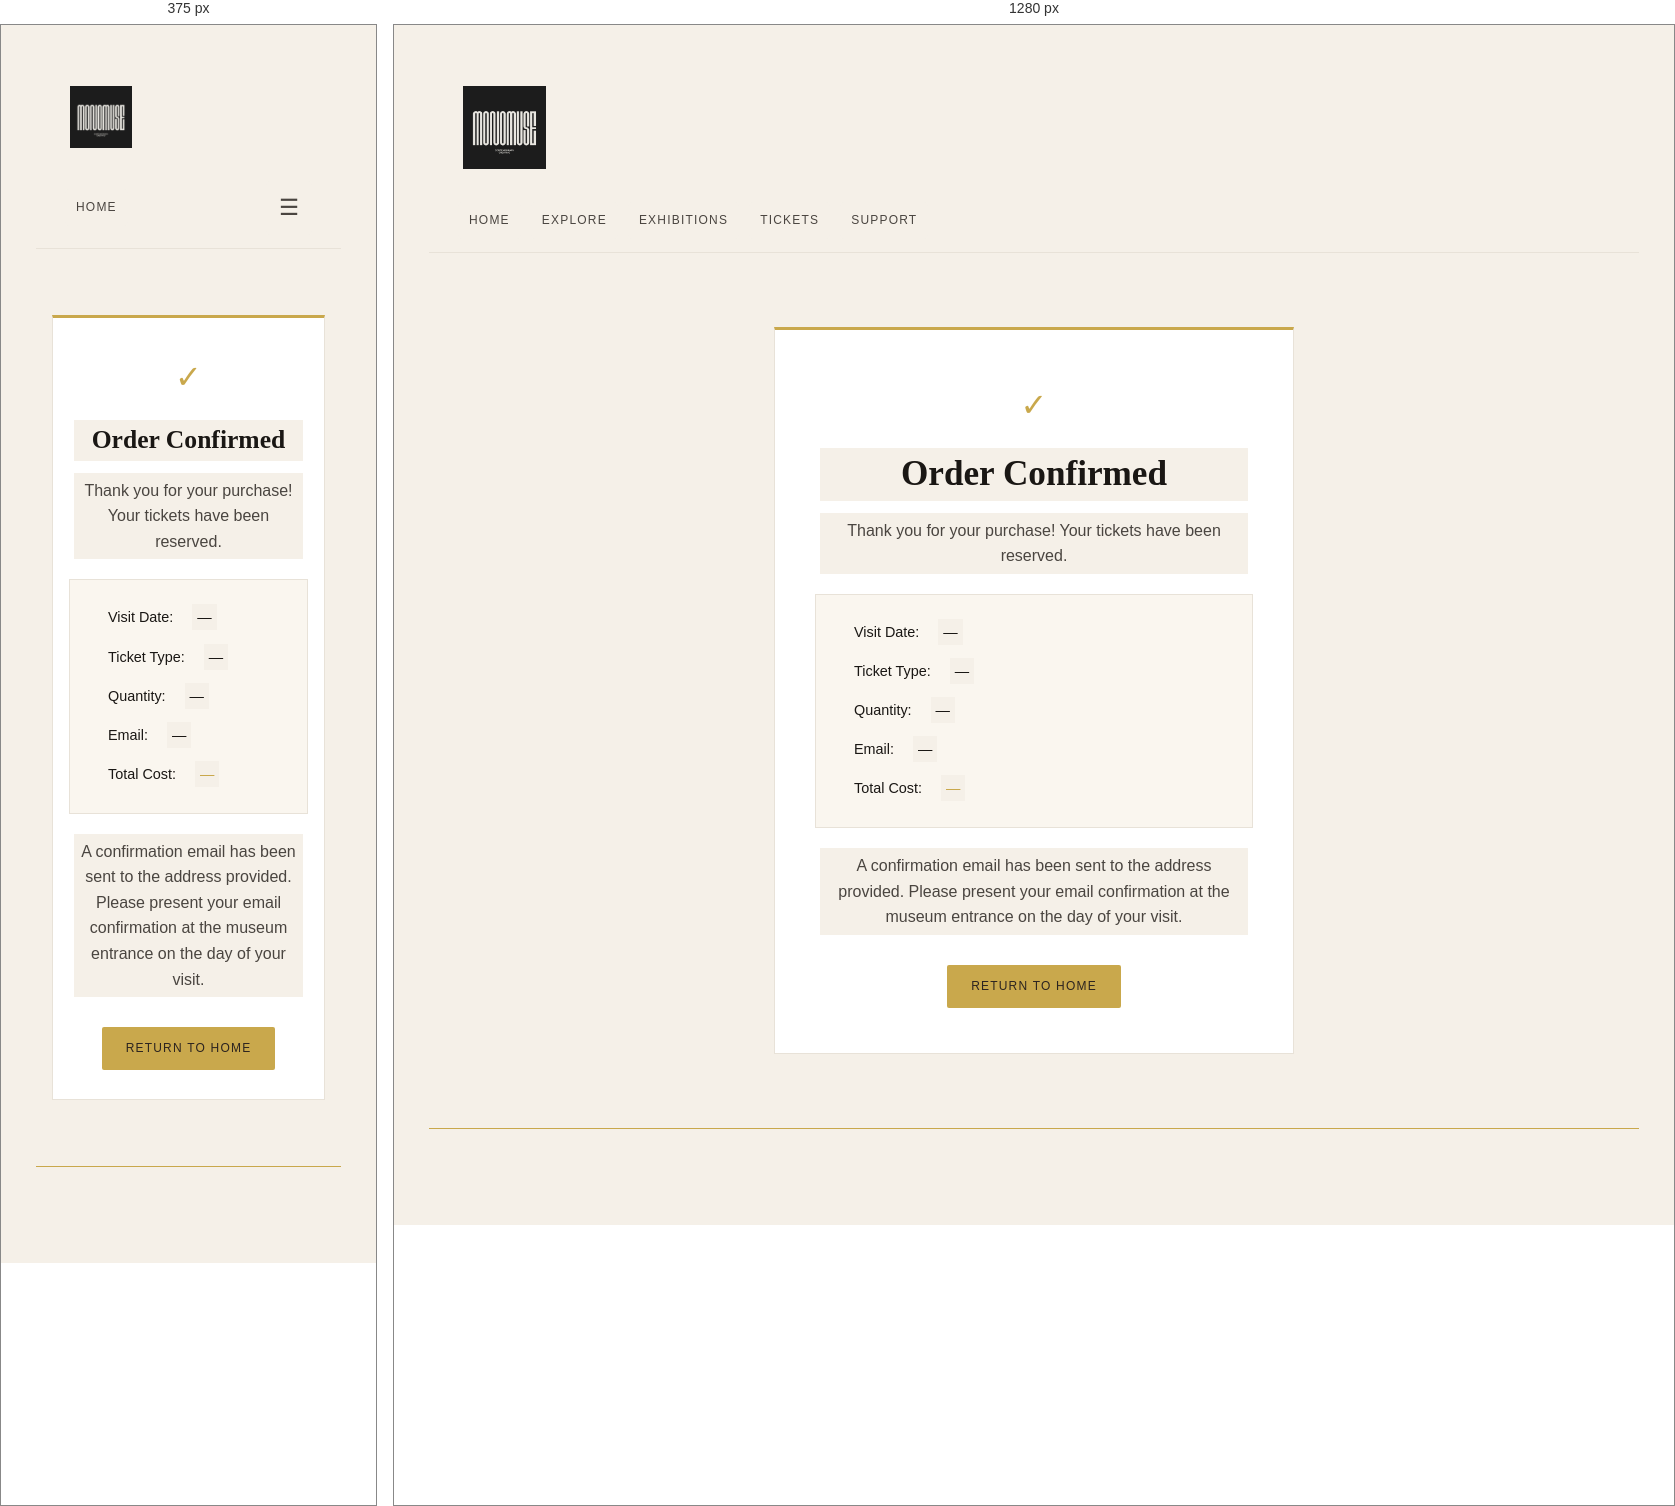
Rendered at 375 px and 1280 px, left to right.

<!-- file: confirmation.html -->
<!DOCTYPE html>
<head>
  <meta name="viewport" content="width=device-width, initial-scale=1.0">
  <meta name="author" content="Leon Liu">
  <meta name="description" content="Order confirmation — MonoMuse ticket purchase">
  <title>Confirmation | MonoMuse</title>
  <link rel="preconnect" href="https://fonts.googleapis.com">
  <link rel="preconnect" href="https://fonts.gstatic.com" crossorigin>
  <link href="https://fonts.googleapis.com/css2?family=Playfair+Display:ital,wght@0,400;0,600;1,400&family=DM+Sans:wght@300;400;500&display=swap" rel="stylesheet">
  <link rel="stylesheet" href="../static/style.css">
  <script src="https://code.jquery.com/jquery-4.0.0.min.js"
    integrity="sha256-OaVG6prZf4v69dPg6PhVattBXkcOWQB62pdZ3ORyrao="
    crossorigin="anonymous"></script>
  <script src="../static/script.js" defer></script>
</head>
<body onload="addYear(); loadConfirmation();">
  <div class="container">

    <header class="header">
      <img id="logo" src="../static/monomuselogo.png" alt="MonoMuse Museum Logo">
    </header>

    <nav class="nav_bar" id="navbar">
      <a href="../index.html">Home</a>
      <a href="explore.html">Explore</a>
      <a href="exhibitions.html">Exhibitions</a>
      <a href="tickets.html">Tickets</a>
      <a href="support.html">Support</a>
      <a href="javascript:void(0)" class="hamburger" onclick="toggleNav()" aria-label="Toggle navigation menu">&#9776;</a>
    </nav>

    <main class="main">

      <div class="confirmation-box">
        <div class="check-icon" aria-hidden="true">&#10003;</div>
        <h1>Order Confirmed</h1>
        <p>Thank you for your purchase! Your tickets have been reserved.</p>

        <div class="order-details" id="orderDetails">
          <p><strong>Visit Date:</strong> <span id="confDate">&mdash;</span></p>
          <p><strong>Ticket Type:</strong> <span id="confType">&mdash;</span></p>
          <p><strong>Quantity:</strong> <span id="confQty">&mdash;</span></p>
          <p><strong>Email:</strong> <span id="confEmail">&mdash;</span></p>
          <p><strong>Total Cost:</strong> <span id="confTotal" class="text-accent">&mdash;</span></p>
        </div>

        <p>A confirmation email has been sent to the address provided. Please present your email confirmation at the museum entrance on the day of your visit.</p>

        <a class="cta cta-gold" href="../index.html" style="margin-top:20px;display:inline-block;">Return to Home</a>
      </div>

    </main>

    <footer class="footer">
      <p id="copyYear"></p>
    </footer>

  </div>
</body>
</html>


/* @media block from style.css */
@media only screen and (max-width: 650px) {
  #logo {
    width: 28%;
  }

  .nav_bar {
    flex-wrap: wrap;
    position: relative;
  }

  .nav_bar a:not(:first-child):not(.hamburger) {
    display: none;
  }

  .hamburger {
    display: inline-block;
  }

  .nav_bar.responsive a:not(.hamburger) {
    display: block;
    width: 100%;
    padding: 10px 12px;
    border-bottom: 1px solid #1a1714;
  }

  .nav_bar.responsive .hamburger {
    margin-left: auto;
  }

  .main {
    padding: 16px;
  }

  h1 { 
    font-size: 1.6rem; 
  }

  h2 { 
    font-size: 1.2rem; 
  }

  .slide img { 
    height: 220px; 
  }

  table {
    display: block;
    overflow-x: auto;
  }

  #map { 
    height: 300px; 
  }

  .visitor-info {
    flex-direction: column;
  }

  .visitor-info-item {
    border-right: none;
    border-bottom: 1px solid #ffffff;
  }

  .visitor-info-item:last-child {
    border-bottom: none;
  }

  .confirmation-box {
    padding: 24px 16px;
  }
}